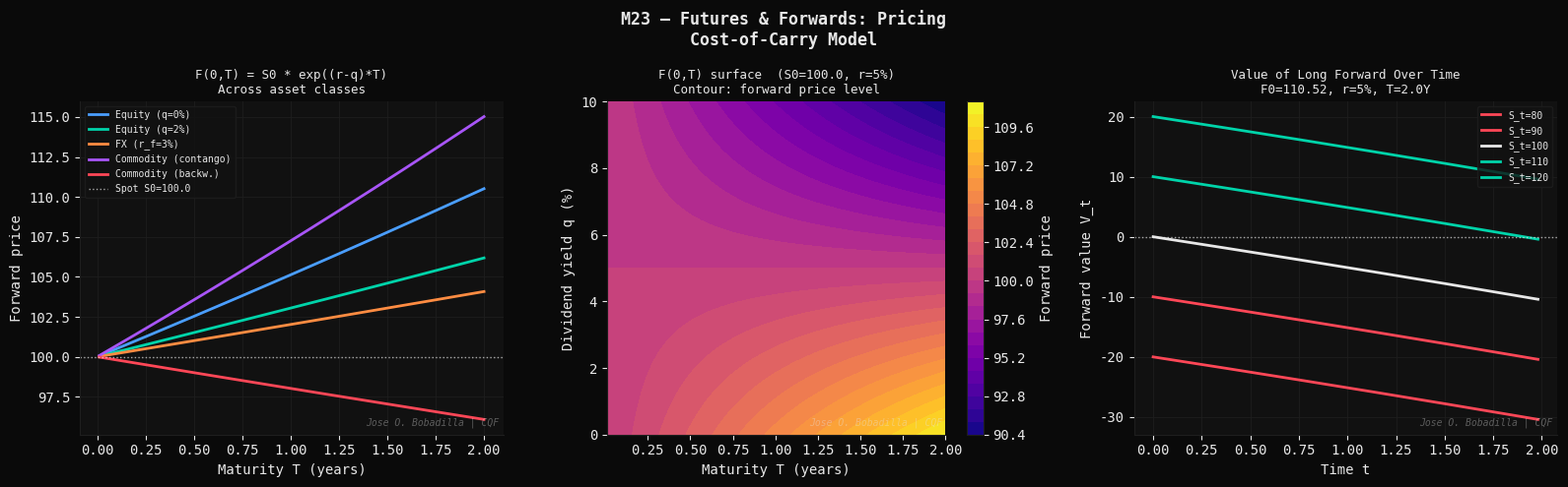
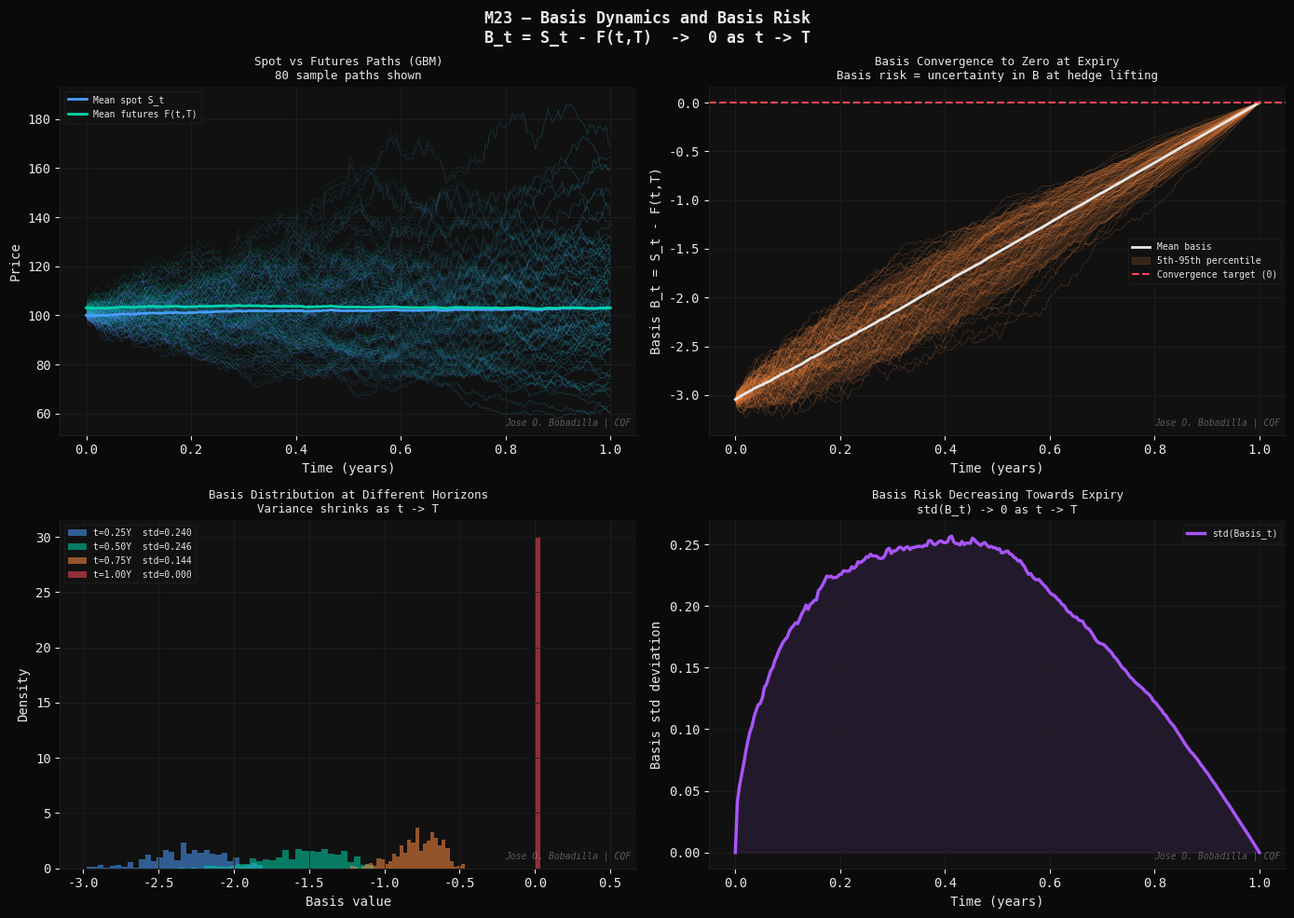
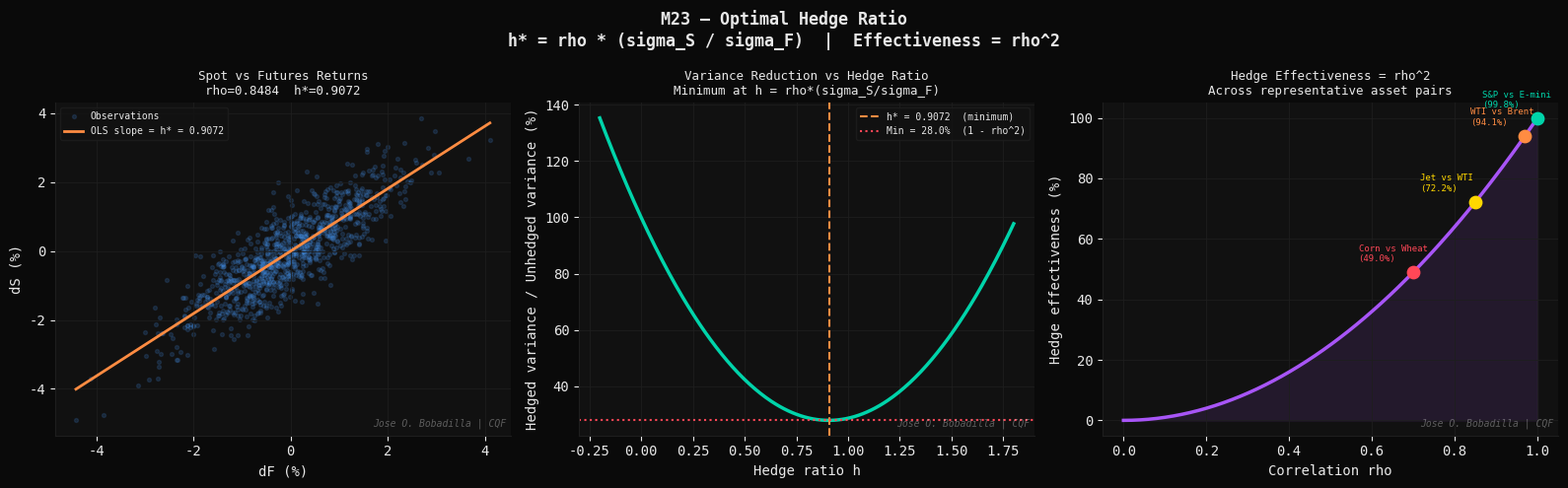

The script that saved these images, in order:
#!/usr/bin/env python3
"""
M23 — Futures & Forwards: Pricing and Basis Risk
=================================================
Module 23 | CQF Concepts Explained
Group 4   | Fixed Income & Interest Rates

Theory
------
A forward contract fixes today (t=0) the price F at which two parties
will exchange an asset at T. No money changes hands at inception.

Cost-of-Carry Pricing (no arbitrage)
-------------------------------------
For a non-dividend-paying asset:
    F(0,T) = S_0 * exp(r * T)

Intuition: borrow S_0 at rate r, buy the asset, deliver at T, repay loan.
Any deviation creates a riskless arbitrage.

With continuous dividend yield q (equities) or foreign rate r_f (FX):
    F(0,T) = S_0 * exp((r - q) * T)

With discrete dividends D_i at times t_i:
    F(0,T) = (S_0 - PV(dividends)) * exp(r * T)

For commodities with storage cost u and convenience yield y:
    F(0,T) = S_0 * exp((r + u - y) * T)

Backwardation: y > r + u  =>  F < S  (futures curve slopes down)
Contango:      y < r + u  =>  F > S  (futures curve slopes up)

Futures vs Forwards
-------------------
Futures are marked-to-market daily. When asset price is positively
correlated with interest rates, futures price > forward price (futures
gains are reinvested at higher rates). The adjustment is small for short
maturities.

Basis and Basis Risk
--------------------
Basis B_t = S_t - F_t (converges to 0 at expiry by no-arbitrage).
Hedgers face basis risk: uncertainty in B at the time the hedge is lifted.
The hedge is imperfect when hedge horizon != futures expiry.

Optimal Hedge Ratio (minimum variance)
----------------------------------------
A portfolio: one unit long spot, h units short futures.
    Var(dS - h*dF) minimised at:
    h* = Cov(dS, dF) / Var(dF) = rho * (sigma_S / sigma_F)

where rho is the correlation between spot and futures price changes.
Hedge effectiveness = rho^2 (R^2 of the hedged portfolio).

References
----------
- Hull, J.C. (2022). Options, Futures, and Other Derivatives. 11th ed.
  Pearson. Chapters 2-5.
- Keynes, J.M. (1930). A Treatise on Money. (Normal backwardation theory)
- Working, H. (1949). The theory of price of storage. American Economic
  Review, 39(6), 1254-1262.
"""

import os
import time
import numpy as np
import matplotlib
matplotlib.use("Agg")
import matplotlib.pyplot as plt
import matplotlib.gridspec as gridspec

# ── Styling ──────────────────────────────────────────────────────────────────
DARK   = "#0a0a0a"
PANEL  = "#111111"
GRID   = "#1e1e1e"
WHITE  = "#e8e8e8"
BLUE   = "#4a9eff"
GREEN  = "#00d4aa"
ORANGE = "#ff8c42"
RED    = "#ff4757"
PURPLE = "#a855f7"
YELLOW = "#ffd700"

WATERMARK = "Jose O. Bobadilla | CQF"
OUT_DIR   = os.path.expanduser(
    "~/quant-finance-portfolio/19-cqf-concepts-explained/outputs"
)
os.makedirs(OUT_DIR, exist_ok=True)

plt.rcParams.update({
    "figure.facecolor":  DARK,  "axes.facecolor":  PANEL,
    "axes.edgecolor":    GRID,  "axes.labelcolor": WHITE,
    "axes.titlecolor":   WHITE, "xtick.color":     WHITE,
    "ytick.color":       WHITE, "text.color":      WHITE,
    "grid.color":        GRID,  "grid.linewidth":  0.6,
    "legend.facecolor":  PANEL, "legend.edgecolor":GRID,
    "font.family":       "monospace",
    "axes.spines.top":   False, "axes.spines.right": False,
})

def watermark(ax):
    ax.text(0.99, 0.02, WATERMARK, transform=ax.transAxes,
            fontsize=7, color=WHITE, alpha=0.35, ha="right", va="bottom",
            fontstyle="italic")

# ============================================================
# SECTION 1 — PRICING FUNCTIONS
# ============================================================

def forward_price(S0, r, T, q=0.0):
    """
    Forward/futures price under cost-of-carry.
    S0: spot price
    r : risk-free rate (continuous)
    T : time to maturity (years)
    q : continuous dividend/foreign rate yield
    """
    return S0 * np.exp((r - q) * T)

def forward_price_commodity(S0, r, T, u, y):
    """
    Commodity forward with storage cost u and convenience yield y.
    F = S0 * exp((r + u - y) * T)
    """
    return S0 * np.exp((r + u - y) * T)

def forward_value(S0, F0, r, T, t):
    """
    Value of a long forward at time t (entered at t=0 with delivery price F0).
    V_t = S_t * exp(-q*(T-t)) - F0 * exp(-r*(T-t))
    For q=0: V_t = S_t - F0 * exp(-r*(T-t))
    """
    tau = T - t
    return S0 - F0 * np.exp(-r * tau)

def implied_convenience_yield(S0, F, r, u, T):
    """Back out convenience yield from observed futures price."""
    return r + u - np.log(F / S0) / T

def optimal_hedge_ratio(rho, sigma_S, sigma_F):
    """Minimum-variance hedge ratio h* = rho * sigma_S / sigma_F."""
    return rho * sigma_S / sigma_F

# ============================================================
# SECTION 2 — BASIS SIMULATION
# ============================================================

def simulate_basis(S0, r, q, T, n_steps, n_paths, sigma_S, seed=42):
    """
    Simulate spot price paths (GBM) and corresponding futures prices.
    Futures: F(t,T) = S_t * exp((r-q)*(T-t))
    Basis: B_t = S_t - F(t,T)  -> converges to 0 at T.
    Returns times, spot paths, futures paths, basis paths.
    """
    rng    = np.random.default_rng(seed)
    dt     = T / n_steps
    times  = np.linspace(0, T, n_steps + 1)
    S      = np.zeros((n_paths, n_steps + 1))
    S[:, 0] = S0
    Z = rng.standard_normal((n_paths, n_steps))
    sqrt_dt = np.sqrt(dt)
    for i in range(n_steps):
        S[:, i+1] = S[:, i] * np.exp(
            (r - q - 0.5*sigma_S**2)*dt + sigma_S*sqrt_dt*Z[:, i]
        )
    # Futures price at each t
    tau  = T - times                              # (n_steps+1,)
    F    = S * np.exp((r - q) * tau[np.newaxis, :])
    basis = S - F
    return times, S, F, basis

# ============================================================
# FIGURE 1 — Cost-of-carry across asset classes
# ============================================================
t0 = time.perf_counter()
print("[M23] Figure 1: Cost-of-carry pricing across asset classes ...")

S0 = 100.0; r = 0.05; T_max = 2.0
T_arr = np.linspace(0.01, T_max, 200)

# Asset class parameters
scenarios = [
    ("Equity (q=0%)",         forward_price(S0, r, T_arr, q=0.00),   BLUE),
    ("Equity (q=2%)",         forward_price(S0, r, T_arr, q=0.02),   GREEN),
    ("FX (r_f=3%)",           forward_price(S0, r, T_arr, q=0.03),   ORANGE),
    ("Commodity (contango)",  forward_price_commodity(S0,r,T_arr,u=0.03,y=0.01), PURPLE),
    ("Commodity (backw.)",    forward_price_commodity(S0,r,T_arr,u=0.01,y=0.08), RED),
]

fig, axes = plt.subplots(1, 3, figsize=(16, 5))
fig.patch.set_facecolor(DARK)
fig.suptitle("M23 — Futures & Forwards: Pricing\nCost-of-Carry Model",
             color=WHITE, fontsize=12, fontweight="bold")

ax = axes[0]
for label, F_arr, col in scenarios:
    ax.plot(T_arr, F_arr, color=col, lw=2, label=label)
ax.axhline(S0, color=WHITE, lw=1, linestyle=":", alpha=0.7, label=f"Spot S0={S0}")
ax.set_xlabel("Maturity T (years)"); ax.set_ylabel("Forward price")
ax.set_title("F(0,T) = S0 * exp((r-q)*T)\nAcross asset classes", color=WHITE, fontsize=9)
ax.legend(fontsize=7); ax.grid(True); watermark(ax)

# Carry decomposition: r, q, and net carry
ax = axes[1]
q_arr = np.linspace(0, 0.10, 200)
net_carry = r - q_arr
F_matrix  = S0 * np.exp(net_carry[:, np.newaxis] * T_arr[np.newaxis, :])
c = ax.contourf(T_arr, q_arr*100, F_matrix, levels=30, cmap="plasma")
plt.colorbar(c, ax=ax, label="Forward price")
ax.set_xlabel("Maturity T (years)"); ax.set_ylabel("Dividend yield q (%)")
ax.set_title(f"F(0,T) surface  (S0={S0}, r={r*100:.0f}%)\nContour: forward price level",
             color=WHITE, fontsize=9)
watermark(ax)

# Forward value over time (mark-to-market)
ax = axes[2]
F0 = forward_price(S0, r, T_max)  # delivery price locked at inception
print(f"      Delivery price F0 = {F0:.4f}")
t_arr = np.linspace(0, T_max * 0.99, 200)
for S_t in [80, 90, 100, 110, 120]:
    V = forward_value(S_t, F0, r, T_max, t_arr)
    col = GREEN if S_t > S0 else (RED if S_t < S0 else WHITE)
    ax.plot(t_arr, V, color=col, lw=2, label=f"S_t={S_t}")
ax.axhline(0, color=WHITE, lw=1, linestyle=":", alpha=0.7)
ax.set_xlabel("Time t"); ax.set_ylabel("Forward value V_t")
ax.set_title(f"Value of Long Forward Over Time\nF0={F0:.2f}, r={r*100:.0f}%, T={T_max}Y",
             color=WHITE, fontsize=9)
ax.legend(fontsize=7); ax.grid(True); watermark(ax)

plt.tight_layout()
p1 = os.path.join(OUT_DIR, "m23_01_pricing.png")
plt.savefig(p1, dpi=150, bbox_inches="tight", facecolor=DARK)
plt.close()
print(f"    [OK] {p1}  ({time.perf_counter()-t0:.1f}s)")

# ============================================================
# FIGURE 2 — Basis convergence and basis risk
# ============================================================
t0 = time.perf_counter()
print("[M23] Figure 2: Basis convergence and basis risk ...")

S0_sim = 100.0; r_sim = 0.05; q_sim = 0.02
T_sim  = 1.0;   sigma_S = 0.20
N_PATHS = 300;  N_STEPS = 252

times, S_paths, F_paths, basis_paths = simulate_basis(
    S0_sim, r_sim, q_sim, T_sim, N_STEPS, N_PATHS, sigma_S
)

fig, axes = plt.subplots(2, 2, figsize=(14, 10))
fig.patch.set_facecolor(DARK)
fig.suptitle("M23 — Basis Dynamics and Basis Risk\n"
             "B_t = S_t - F(t,T)  ->  0 as t -> T",
             color=WHITE, fontsize=12, fontweight="bold")

# Spot and futures paths
ax = axes[0, 0]
for j in range(min(80, N_PATHS)):
    ax.plot(times, S_paths[j], lw=0.4, alpha=0.25, color=BLUE)
    ax.plot(times, F_paths[j], lw=0.4, alpha=0.15, color=GREEN)
ax.plot(times, S_paths.mean(axis=0), color=BLUE,  lw=2, label="Mean spot S_t")
ax.plot(times, F_paths.mean(axis=0), color=GREEN, lw=2, label="Mean futures F(t,T)")
ax.set_xlabel("Time (years)"); ax.set_ylabel("Price")
ax.set_title("Spot vs Futures Paths (GBM)\n80 sample paths shown",
             color=WHITE, fontsize=9)
ax.legend(fontsize=7); ax.grid(True); watermark(ax)

# Basis paths — convergence to zero
ax = axes[0, 1]
for j in range(min(80, N_PATHS)):
    ax.plot(times, basis_paths[j], lw=0.4, alpha=0.3, color=ORANGE)
ax.plot(times, basis_paths.mean(axis=0), color=WHITE,  lw=2, label="Mean basis")
ax.fill_between(times,
                np.percentile(basis_paths, 5,  axis=0),
                np.percentile(basis_paths, 95, axis=0),
                color=ORANGE, alpha=0.15, label="5th-95th percentile")
ax.axhline(0, color=RED, lw=1.5, linestyle="--", label="Convergence target (0)")
ax.set_xlabel("Time (years)"); ax.set_ylabel("Basis B_t = S_t - F(t,T)")
ax.set_title("Basis Convergence to Zero at Expiry\nBasis risk = uncertainty in B at hedge lifting",
             color=WHITE, fontsize=9)
ax.legend(fontsize=7); ax.grid(True); watermark(ax)

# Basis risk: distribution at different horizons
ax = axes[1, 0]
horizons = [0.25, 0.50, 0.75, 1.00]
colors_h  = [BLUE, GREEN, ORANGE, RED]
for h, col in zip(horizons, colors_h):
    idx = int(h / T_sim * N_STEPS)
    b   = basis_paths[:, idx]
    ax.hist(b, bins=30, alpha=0.55, density=True, color=col,
            label=f"t={h:.2f}Y  std={b.std():.3f}")
ax.set_xlabel("Basis value"); ax.set_ylabel("Density")
ax.set_title("Basis Distribution at Different Horizons\nVariance shrinks as t -> T",
             color=WHITE, fontsize=9)
ax.legend(fontsize=7); ax.grid(True); watermark(ax)

# Basis std dev over time — decreases monotonically
ax = axes[1, 1]
basis_std = basis_paths.std(axis=0)
ax.plot(times, basis_std, color=PURPLE, lw=2.5, label="std(Basis_t)")
# Theoretical: Var(B_t) = Var(S_t - F(t,T)) = Var(S_t)*exp(-2*(r-q)*(T-t)) deviation
# Approx: std(B_t) ~ sigma_S * S0 * sqrt(t) * |1 - exp(...)| (complex; show MC)
ax.fill_between(times, 0, basis_std, color=PURPLE, alpha=0.12)
ax.set_xlabel("Time (years)"); ax.set_ylabel("Basis std deviation")
ax.set_title("Basis Risk Decreasing Towards Expiry\nstd(B_t) -> 0 as t -> T",
             color=WHITE, fontsize=9)
ax.legend(fontsize=7); ax.grid(True); watermark(ax)

plt.tight_layout()
p2 = os.path.join(OUT_DIR, "m23_02_basis_risk.png")
plt.savefig(p2, dpi=150, bbox_inches="tight", facecolor=DARK)
plt.close()
print(f"    [OK] {p2}  ({time.perf_counter()-t0:.1f}s)")

# ============================================================
# FIGURE 3 — Optimal hedge ratio and hedging effectiveness
# ============================================================
t0 = time.perf_counter()
print("[M23] Figure 3: Optimal hedge ratio and hedging effectiveness ...")

# Simulate correlated spot and futures returns
rng     = np.random.default_rng(0)
n_obs   = 1000
rho_true = 0.85
sigma_S_ = 0.20 / np.sqrt(252)
sigma_F_ = 0.18 / np.sqrt(252)

# Correlated normals via Cholesky
L = np.array([[1, 0],
              [rho_true, np.sqrt(1 - rho_true**2)]])
Z = rng.standard_normal((2, n_obs))
W = L @ Z
dS = sigma_S_ * W[0]
dF = sigma_F_ * W[1]

# Empirical hedge ratio
h_star_emp = np.cov(dS, dF)[0, 1] / np.var(dF)
rho_emp    = np.corrcoef(dS, dF)[0, 1]
h_star_th  = optimal_hedge_ratio(rho_true, sigma_S_, sigma_F_)

fig, axes = plt.subplots(1, 3, figsize=(16, 5))
fig.patch.set_facecolor(DARK)
fig.suptitle("M23 — Optimal Hedge Ratio\nh* = rho * (sigma_S / sigma_F)  |  Effectiveness = rho^2",
             color=WHITE, fontsize=12, fontweight="bold")

# (a) Scatter dS vs dF with regression line
ax = axes[0]
ax.scatter(dF*100, dS*100, alpha=0.15, s=8, color=BLUE, label="Observations")
x_line = np.array([dF.min(), dF.max()])
ax.plot(x_line*100, h_star_emp*x_line*100, color=ORANGE, lw=2,
        label=f"OLS slope = h* = {h_star_emp:.4f}")
ax.set_xlabel("dF (%)"); ax.set_ylabel("dS (%)")
ax.set_title(f"Spot vs Futures Returns\nrho={rho_emp:.4f}  h*={h_star_emp:.4f}",
             color=WHITE, fontsize=9)
ax.legend(fontsize=7); ax.grid(True); watermark(ax)

# (b) Variance reduction across hedge ratios
ax = axes[1]
h_arr     = np.linspace(-0.2, 1.8, 300)
var_hedged = np.var(dS) + h_arr**2 * np.var(dF) - 2*h_arr*np.cov(dS, dF)[0, 1]
var_unhd   = np.var(dS)
ax.plot(h_arr, var_hedged / var_unhd * 100, color=GREEN, lw=2.5)
ax.axvline(h_star_emp, color=ORANGE, lw=1.5, linestyle="--",
           label=f"h* = {h_star_emp:.4f}  (minimum)")
ax.axhline((1 - rho_emp**2)*100, color=RED, lw=1.5, linestyle=":",
           label=f"Min = {(1-rho_emp**2)*100:.1f}%  (1 - rho^2)")
ax.set_xlabel("Hedge ratio h"); ax.set_ylabel("Hedged variance / Unhedged variance (%)")
ax.set_title("Variance Reduction vs Hedge Ratio\nMinimum at h = rho*(sigma_S/sigma_F)",
             color=WHITE, fontsize=9)
ax.legend(fontsize=7); ax.grid(True); watermark(ax)

# (c) Hedge effectiveness vs rho (across different asset pairs)
ax = axes[2]
rho_arr = np.linspace(0, 1, 200)
eff_arr = rho_arr**2 * 100
ax.plot(rho_arr, eff_arr, color=PURPLE, lw=2.5)
ax.fill_between(rho_arr, eff_arr, alpha=0.12, color=PURPLE)
# Mark representative asset pairs
pairs = [
    ("S&P vs E-mini", 0.999, GREEN),
    ("WTI vs Brent",  0.97,  ORANGE),
    ("Jet vs WTI",    0.85,  YELLOW),
    ("Corn vs Wheat", 0.70,  RED),
]
for label, rho_p, col in pairs:
    eff = rho_p**2 * 100
    ax.scatter([rho_p], [eff], color=col, s=80, zorder=5)
    ax.annotate(f"{label}\n({eff:.1f}%)", (rho_p, eff),
                textcoords="offset points", xytext=(-40, 8),
                fontsize=6.5, color=col)
ax.set_xlabel("Correlation rho"); ax.set_ylabel("Hedge effectiveness (%)")
ax.set_title("Hedge Effectiveness = rho^2\nAcross representative asset pairs",
             color=WHITE, fontsize=9)
ax.grid(True); watermark(ax)

plt.tight_layout()
p3 = os.path.join(OUT_DIR, "m23_03_hedge_ratio.png")
plt.savefig(p3, dpi=150, bbox_inches="tight", facecolor=DARK)
plt.close()
print(f"    [OK] {p3}  ({time.perf_counter()-t0:.1f}s)")

# ── Summary ──────────────────────────────────────────────────────────────────
print()
print("=" * 65)
print("  MODULE 23 COMPLETE -- 3 figures saved")
print("  Key Concepts:")
print("  [1] F(0,T) = S0*exp((r-q)*T)  — cost-of-carry pricing")
print("  [2] Commodity: F = S0*exp((r+u-y)*T)  u=storage, y=conv.yield")
print("  [3] Backwardation: y > r+u  =>  F < S  (convenience dominates)")
print("  [4] Basis B_t = S_t - F(t,T)  ->  0 at expiry (no-arb)")
print("  [5] Hedge ratio h* = rho*(sigma_S/sigma_F)  (min variance)")
print("  [6] Hedge effectiveness = rho^2  (R-squared of hedge)")
print(f"  Empirical h* = {h_star_emp:.4f}  |  Theoretical = {h_star_th:.4f}")
print(f"  Hedge effectiveness = {rho_emp**2*100:.2f}%  (rho={rho_emp:.4f})")
print("=" * 65)
